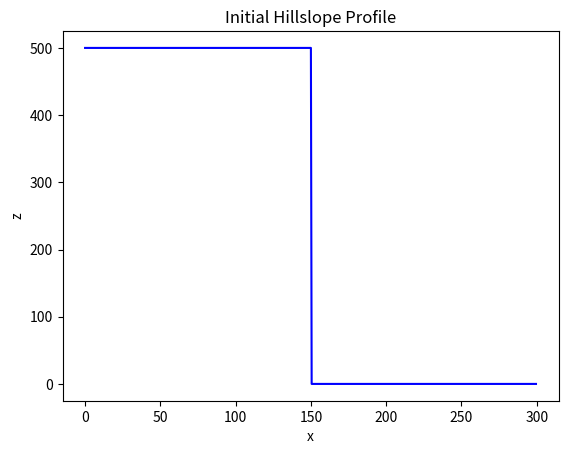
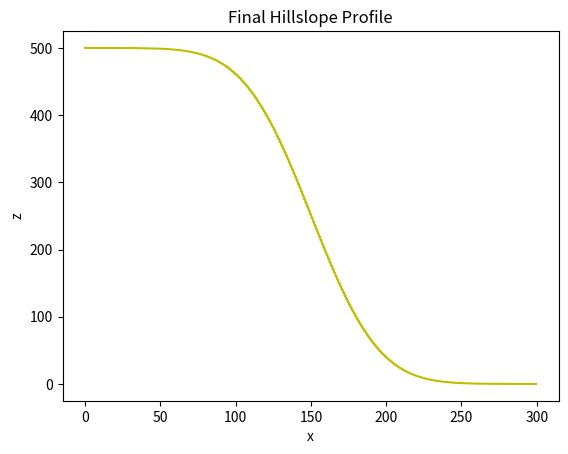

Source code (Python) for these figures, in order:
import numpy as np
import matplotlib.pyplot as plt

D = 100 
Lx = 300

dx = 0.5
x = np.arange(start=0, stop=Lx, step=dx)
nx = len(x)

z = np.zeros_like(x)
z_hi = 500.0
z_lo = 0.0
z[x <= Lx/2] = z_hi
z[x > Lx/2] = z_lo

plt.figure()
plt.plot(x, z, "b")
plt.xlabel("x")
plt.ylabel("z")
plt.title("Initial Hillslope Profile")

nt = 5000
dt = 0.5 * dx**2 / D

for _ in range(0, nt):
	z[1:-1] += D * dt / dx ** 2 * (z[:-2] - 2*z[1:-1] + z[2:])

plt.figure()
plt.plot(x, z, "y")
plt.xlabel("x")
plt.ylabel("z")
plt.title("Final Hillslope Profile")
